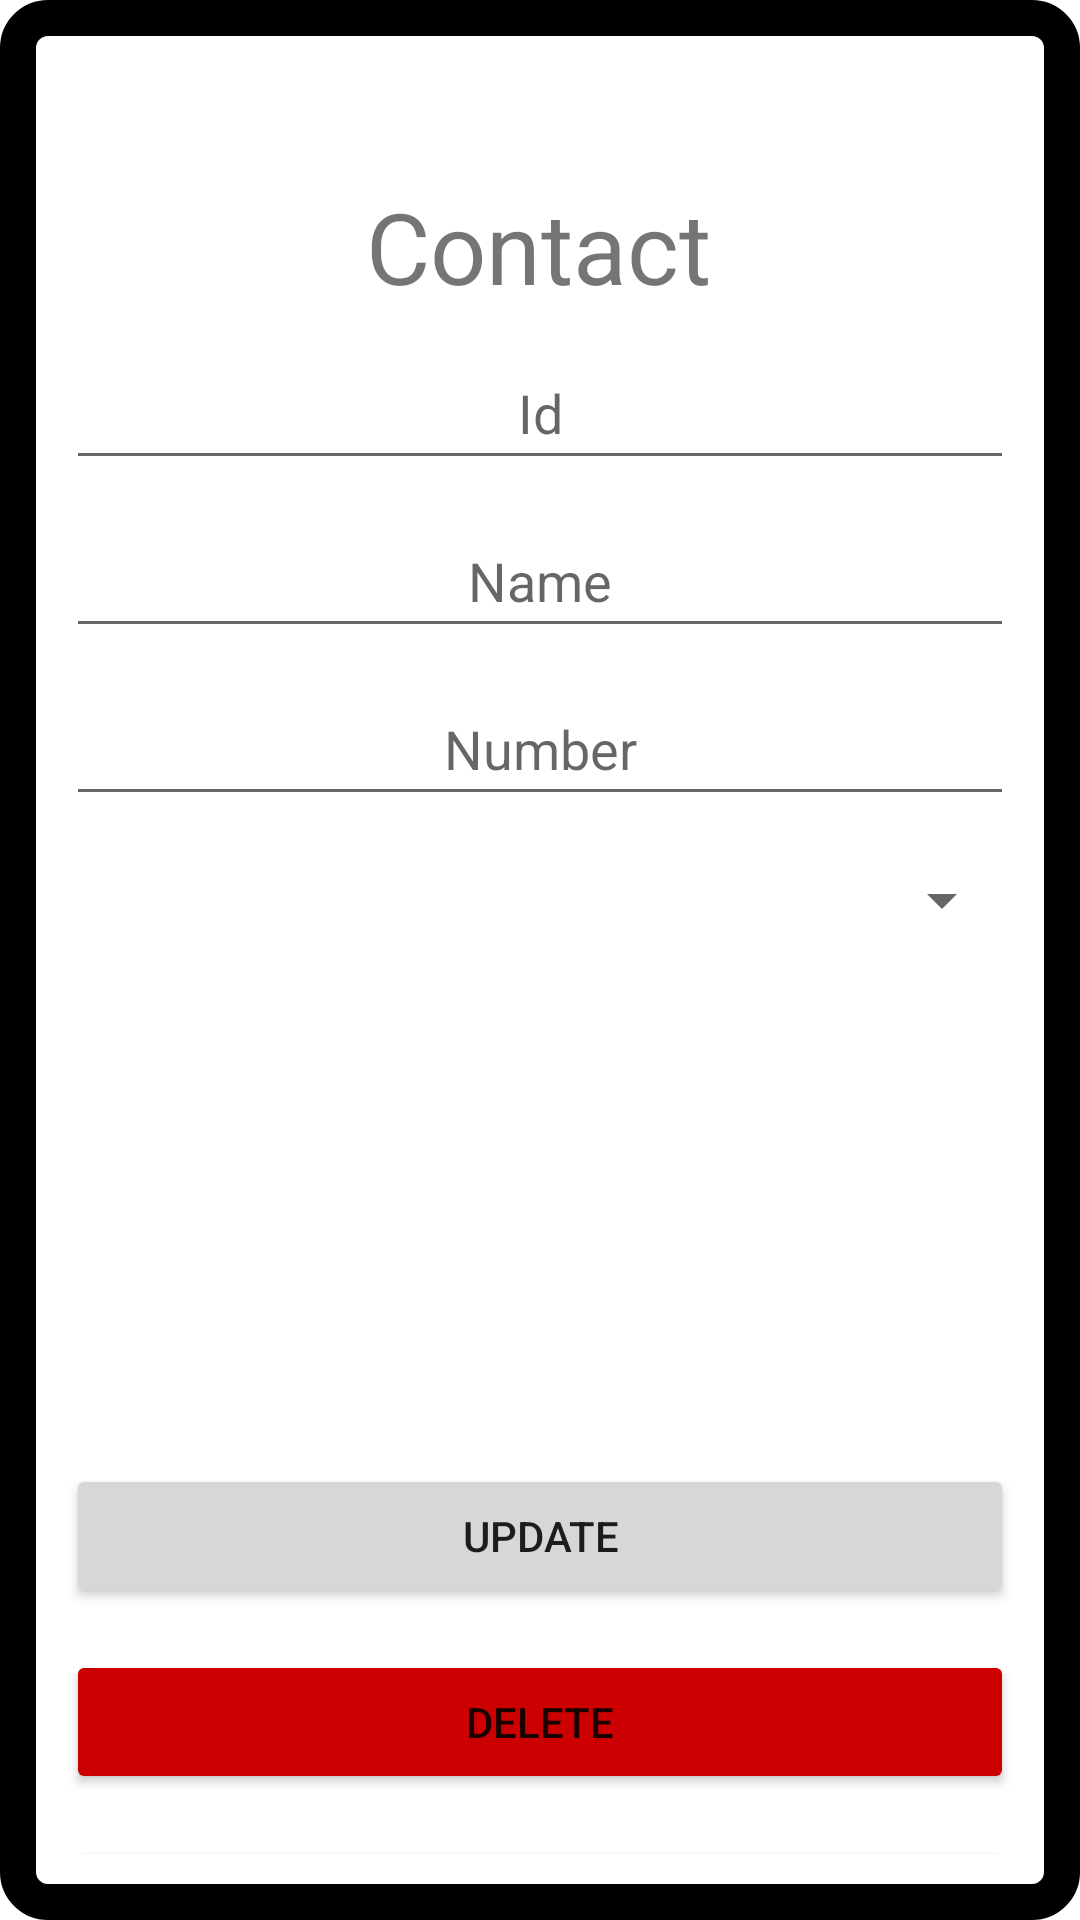

Write the Android layout XML for this screen, with the resource values it uses.
<!-- AndroidManifest.xml: application theme Theme.Tres -->
<!-- res/layout/itemfilme.xml -->
<?xml version="1.0" encoding="utf-8"?>
<androidx.constraintlayout.widget.ConstraintLayout xmlns:android="http://schemas.android.com/apk/res/android"
    xmlns:app="http://schemas.android.com/apk/res-auto"
    android:layout_width="match_parent"
    android:padding="22dp"
    android:background="@drawable/fundo"
    android:layout_height="match_parent">

    <TextView
        android:id="@+id/textView"
        android:layout_width="wrap_content"
        android:layout_height="wrap_content"
        android:layout_marginTop="38dp"
        android:text="Contact"
        android:textSize="33sp"
        app:layout_constraintEnd_toEndOf="parent"
        app:layout_constraintHorizontal_bias="0.497"
        app:layout_constraintStart_toStartOf="parent"

        app:layout_constraintTop_toTopOf="parent" />

    <EditText
        android:id="@+id/edit_id_itemfilme"
        android:layout_width="match_parent"
        android:layout_height="wrap_content"
        android:layout_marginTop="8dp"
        android:ems="10"
        android:hint="Id"
        android:inputType="textPersonName"
        android:minHeight="48dp"
        android:text=""
        android:textAlignment="center"
        app:layout_constraintEnd_toEndOf="parent"
        app:layout_constraintHorizontal_bias="0.497"
        app:layout_constraintStart_toStartOf="parent"
        app:layout_constraintTop_toBottomOf="@+id/textView" />

    <EditText
        android:id="@+id/edit_titulo_itemfilme"
        android:layout_width="match_parent"
        android:layout_height="wrap_content"
        android:layout_marginTop="8dp"
        android:ems="10"
        android:hint="Name"
        android:inputType="textPersonName"
        android:minHeight="48dp"
        android:text=""
        android:textAlignment="center"
        app:layout_constraintEnd_toEndOf="parent"
        app:layout_constraintHorizontal_bias="0.497"
        app:layout_constraintStart_toStartOf="parent"
        app:layout_constraintTop_toBottomOf="@+id/edit_id_itemfilme" />

    <EditText
        android:id="@+id/edit_number_itemfilme"
        android:layout_width="match_parent"
        android:layout_height="wrap_content"
        android:layout_marginTop="8dp"
        android:ems="10"
        android:hint="Number"
        android:inputType="number"
        android:minHeight="48dp"
        android:text=""
        android:textAlignment="center"
        app:layout_constraintEnd_toEndOf="parent"
        app:layout_constraintHorizontal_bias="0.497"
        app:layout_constraintStart_toStartOf="parent"
        app:layout_constraintTop_toBottomOf="@+id/edit_titulo_itemfilme" />

    <Spinner
        android:id="@+id/spinner_categoria_itemfilme"
        android:layout_width="match_parent"
        android:layout_height="wrap_content"
        android:layout_marginTop="16dp"
        android:textAlignment="center"
        app:layout_constraintEnd_toEndOf="parent"
        app:layout_constraintHorizontal_bias="0.494"
        app:layout_constraintStart_toStartOf="parent"
        app:layout_constraintTop_toBottomOf="@+id/edit_number_itemfilme" />


    <ImageView
        android:id="@+id/img_foto_itemfilme"
        android:layout_width="139dp"
        android:layout_height="140dp"
        android:layout_marginTop="16dp"
        android:background="@color/white"
        app:layout_constraintEnd_toEndOf="parent"
        app:layout_constraintStart_toStartOf="parent"
        app:layout_constraintTop_toBottomOf="@+id/spinner_categoria_itemfilme" />


    <Button
        android:id="@+id/bt_update_itemfilme"
        android:layout_width="match_parent"
        android:layout_height="wrap_content"
        android:layout_marginTop="20dp"
        android:text="update"
        app:layout_constraintEnd_toEndOf="parent"
        app:layout_constraintHorizontal_bias="0.551"
        app:layout_constraintStart_toStartOf="parent"
        app:layout_constraintTop_toBottomOf="@+id/img_foto_itemfilme" />

    <Button
        android:id="@+id/bt_delete_itemfime"
        android:layout_width="match_parent"
        android:layout_height="wrap_content"
        android:layout_marginTop="14dp"
        android:backgroundTint="@android:color/holo_red_dark"
        android:text="Delete"
        app:layout_constraintEnd_toEndOf="parent"
        app:layout_constraintHorizontal_bias="0.555"
        app:layout_constraintStart_toStartOf="parent"
        app:layout_constraintTop_toBottomOf="@+id/bt_update_itemfilme" />












    <Button
        android:id="@+id/bt_call"
        android:layout_width="match_parent"
        android:layout_height="wrap_content"
        android:layout_marginTop="14dp"
        android:text="Call"
        android:backgroundTint="@android:color/holo_green_dark"
        app:layout_constraintEnd_toEndOf="parent"
        app:layout_constraintHorizontal_bias="0.546"
        app:layout_constraintStart_toStartOf="parent"
        app:layout_constraintTop_toBottomOf="@+id/bt_delete_itemfime" />

</androidx.constraintlayout.widget.ConstraintLayout>
<!-- resources referenced by this layout -->
<resources>
  <!-- drawable fundo (drawable) -->
  <?xml version="1.0" encoding="utf-8"?>
  <shape xmlns:android="http://schemas.android.com/apk/res/android"
      android:shape="rectangle" >
  
      <corners
          android:bottomLeftRadius="10dp"
          android:bottomRightRadius="10dp"
          android:topLeftRadius="10dp"
          android:topRightRadius="10dp" />
  
      <stroke
          android:width="12dp"
          android:color="@android:color/background_dark" />
  
      <solid android:color="@android:color/white" />
  
  </shape>
  <style name="Theme.Tres" parent="Theme.MaterialComponents.DayNight.DarkActionBar">
          
          <item name="colorPrimary">@color/purple_500</item>
          <item name="colorPrimaryVariant">@color/purple_700</item>
          <item name="colorOnPrimary">@color/white</item>
          
          <item name="colorSecondary">@color/teal_200</item>
          <item name="colorSecondaryVariant">@color/teal_700</item>
          <item name="colorOnSecondary">@color/black</item>
          
          <item name="android:statusBarColor" tools:targetApi="l">?attr/colorPrimaryVariant</item>
          
      </style>
  <!-- not gathered from this repository: default colours our renderer supplied (Android Studio template values) -->
  <color name="purple_500">#FF6200EE</color>
  <color name="purple_700">#FF3700B3</color>
  <color name="teal_200">#FF03DAC5</color>
  <color name="teal_700">#FF018786</color>
  <color name="black">#FF000000</color>
  <color name="white">#FFFFFFFF</color>
</resources>
